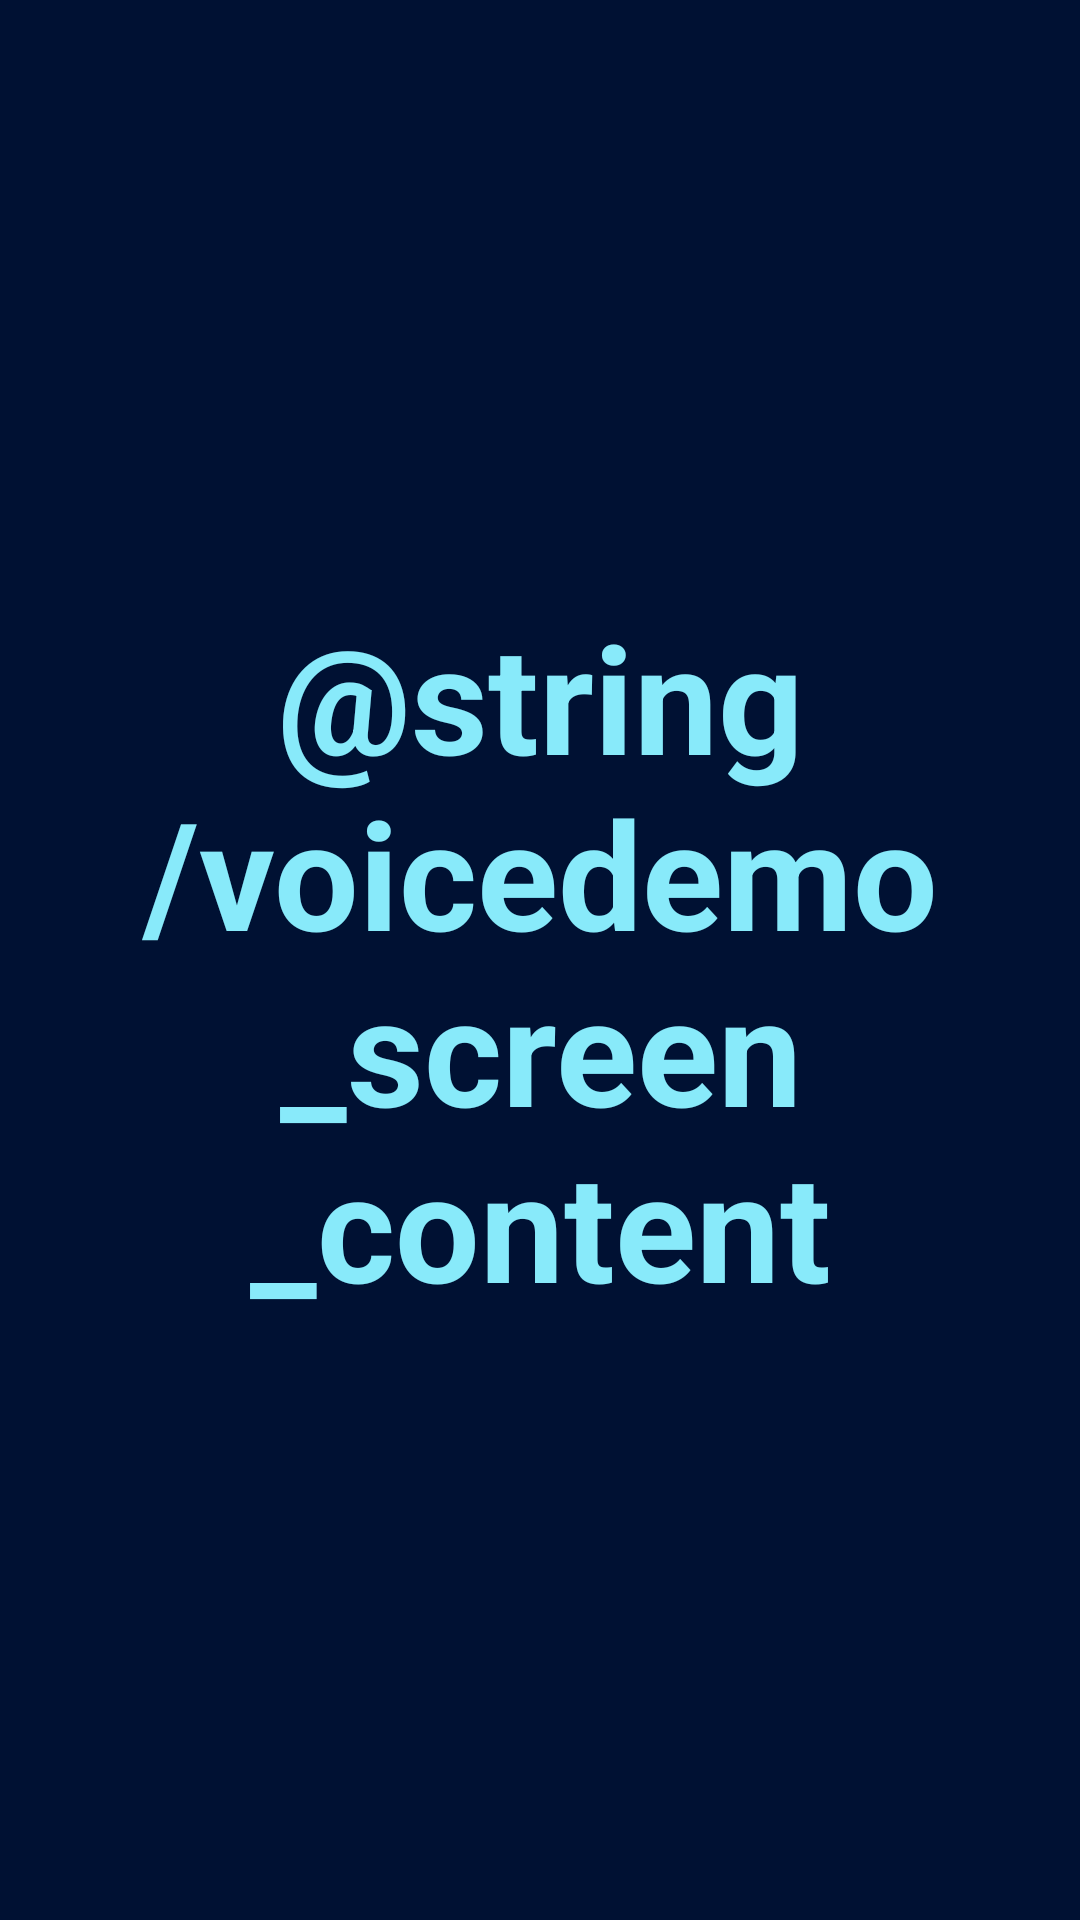

The Android layout XML behind this screen, and the referenced resources:
<!-- AndroidManifest.xml: fallback theme Theme.MaterialComponents.DayNight.NoActionBar -->
<!-- res/layout/activity_main.xml -->
<FrameLayout xmlns:android="http://schemas.android.com/apk/res/android"
    xmlns:tools="http://schemas.android.com/tools"
    android:id="@+id/container"
    android:layout_width="match_parent"
    android:layout_height="match_parent"
    android:background="#001133"
    tools:context=".ActivateVoiceActivity" >

    <TextView android:id="@+id/voicedemo_main_content"
        android:layout_width="match_parent"
        android:layout_height="match_parent"
        android:keepScreenOn="true"
        android:textColor="#88eafa"
        android:textStyle="bold"
        android:textSize="50sp"
        android:gravity="center"
        android:text="@string/voicedemo_screen_content" />
</FrameLayout>
<!-- resources referenced by this layout -->
<resources>

</resources>
